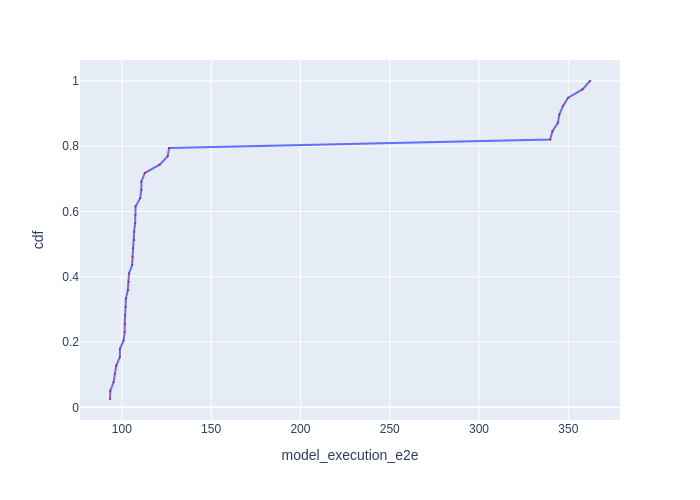

Source data for this figure (header and first rows):
Batch Id, model_execution_e2e, cdf
37, 93.36, 0.02564
36, 93.51, 0.05128
34, 95.37, 0.07692
33, 96.01, 0.1026
25, 96.88, 0.1282
27, 98.87, 0.1538
30, 98.97, 0.1795
26, 101, 0.2051
7, 101.6, 0.2308
18, 101.6, 0.2564
12, 101.8, 0.2821
9, 102.2, 0.3077
24, 102.3, 0.3333
10, 103.4, 0.359
13, 103.7, 0.3846
6, 104, 0.4103
38, 105.7, 0.4359
29, 106, 0.4615
28, 106.2, 0.4872
14, 106.8, 0.5128
11, 106.9, 0.5385
4, 107.4, 0.5641
32, 107.7, 0.5897
31, 107.7, 0.6154
5, 110.3, 0.641
35, 110.9, 0.6667
15, 111, 0.6923
22, 112.8, 0.7179
23, 121.1, 0.7436
8, 125.7, 0.7692
16, 126.5, 0.7949
17, 339.8, 0.8205
19, 341.1, 0.8462
21, 344.1, 0.8718
20, 345, 0.8974
3, 347, 0.9231
2, 349.9, 0.9487
1, 357.9, 0.9744
0, 362.1, 1.0
